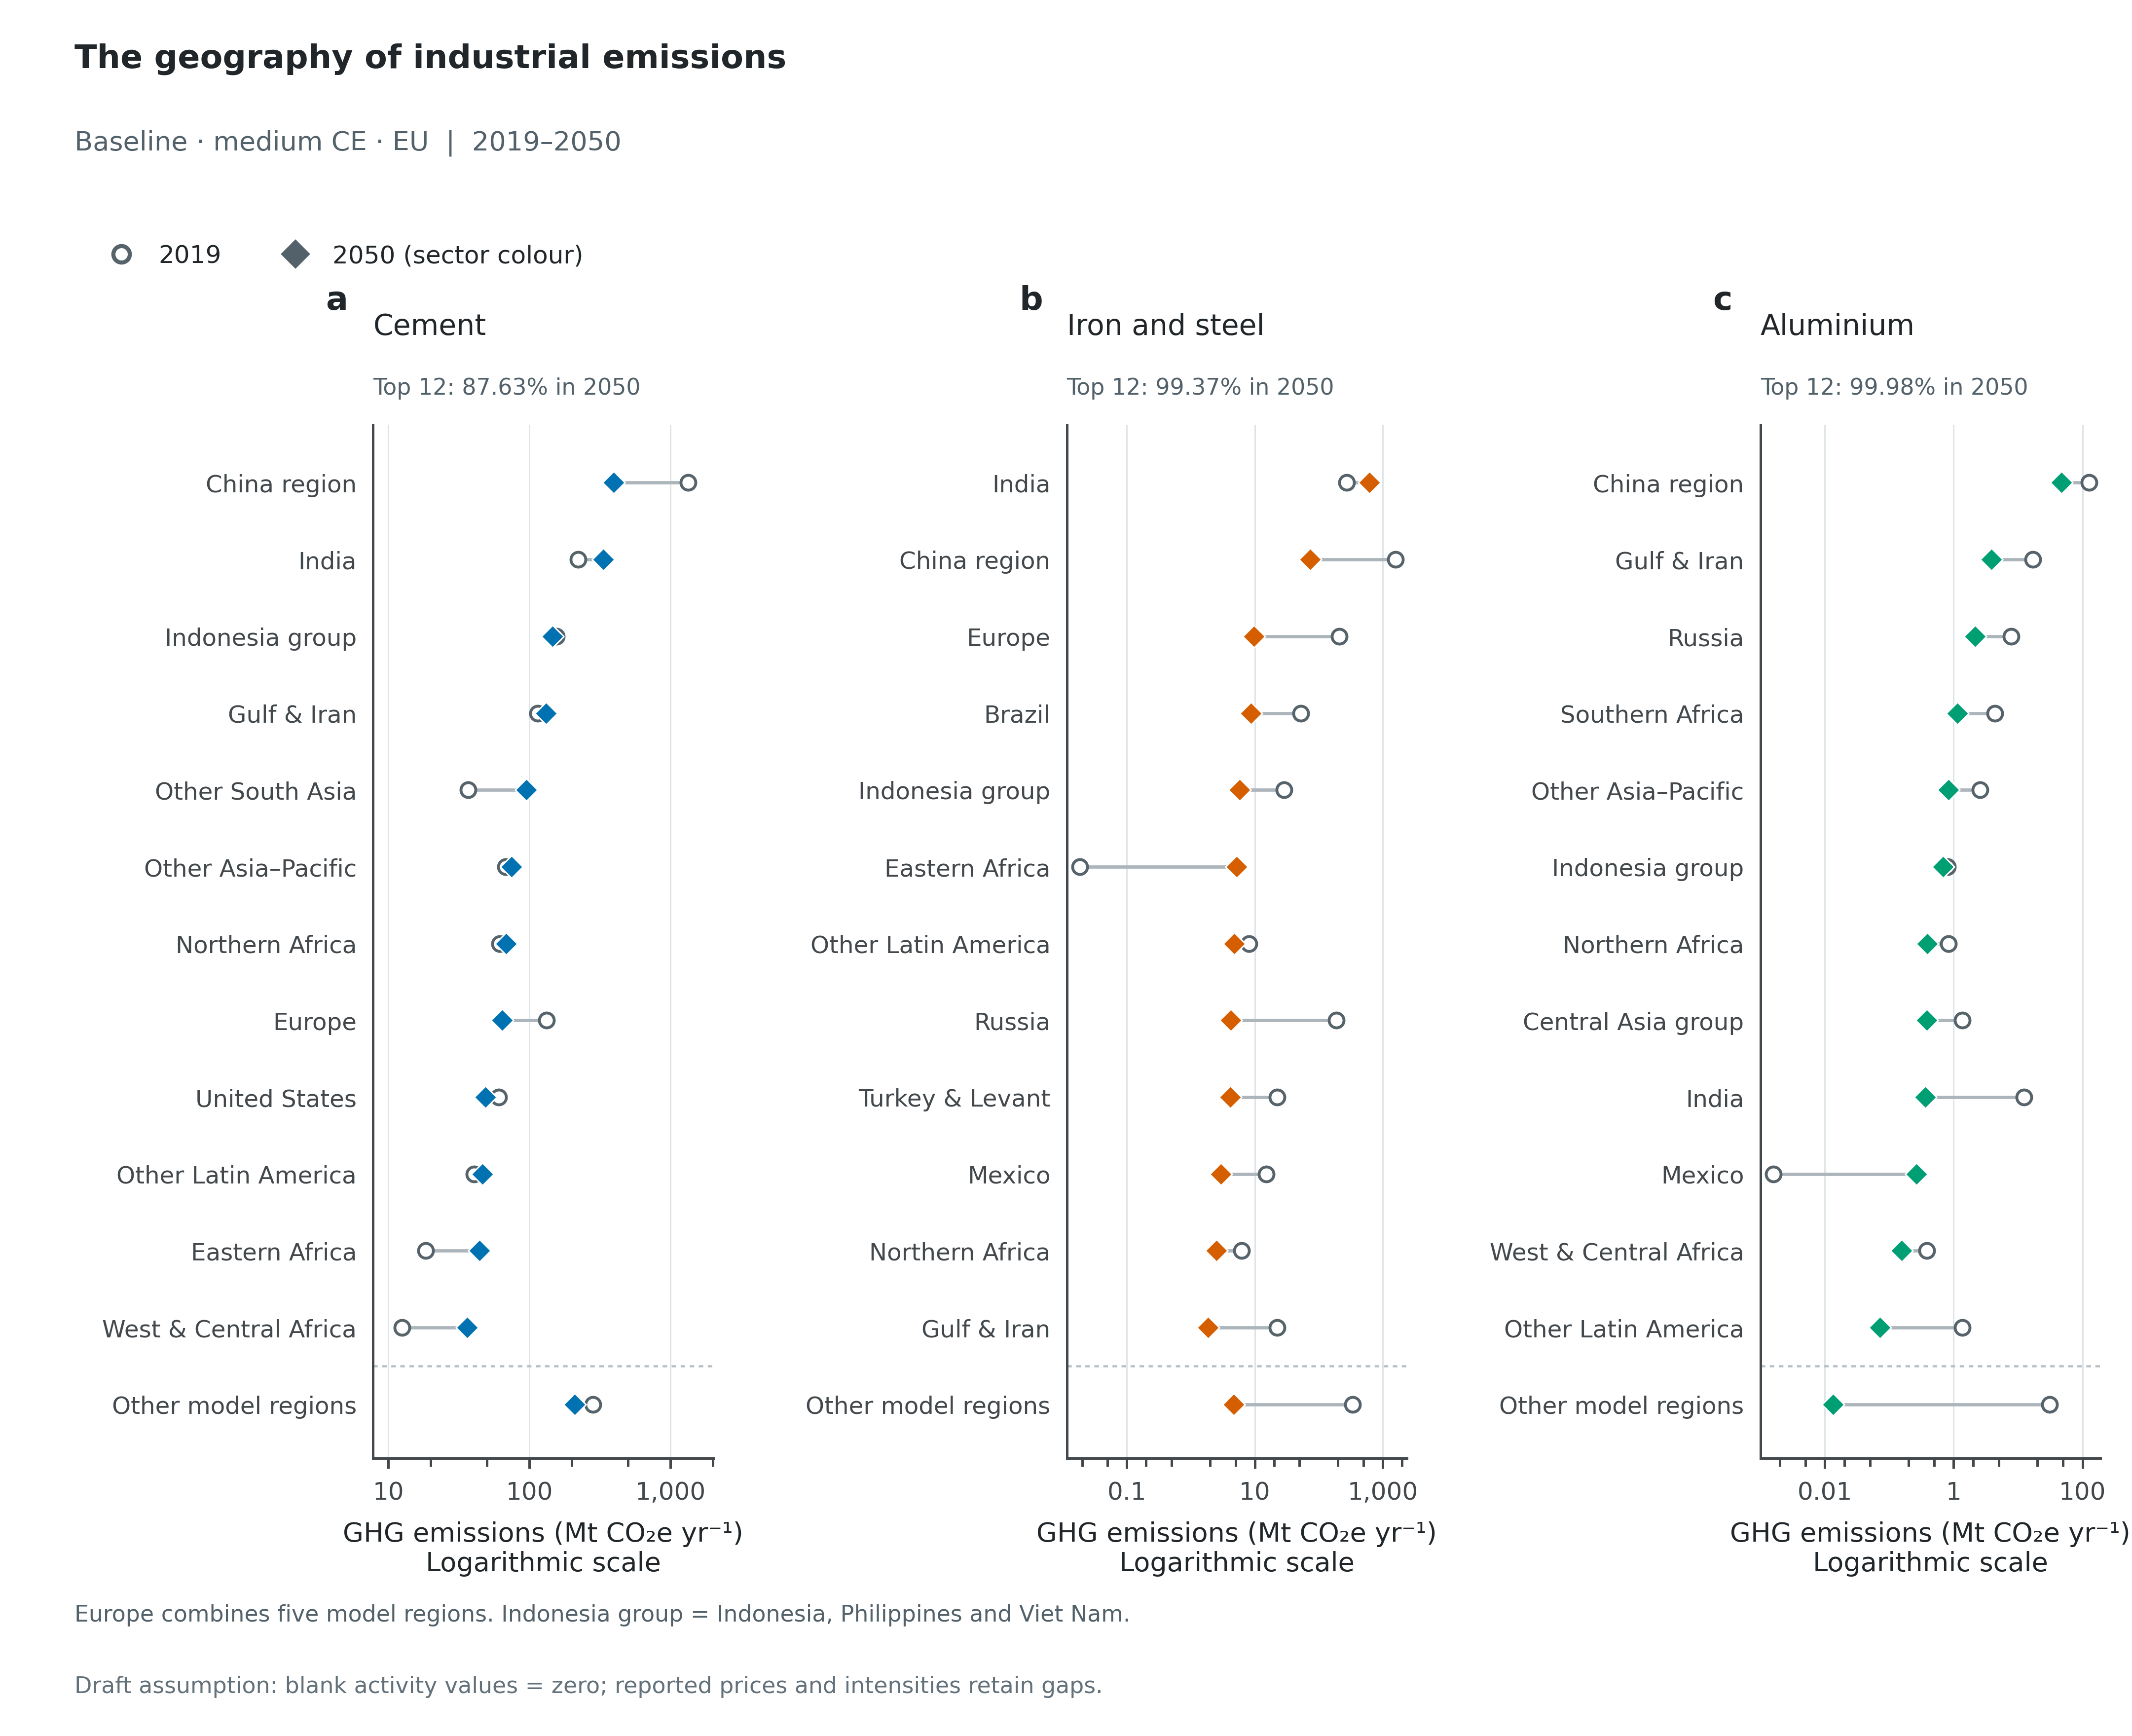

The table this chart was drawn from, first rows:
Scenario, Panel, Scope, Series, Year, Value, Unit, Role
baseline_medce_eu, a, Selected emitters, Selected emitter coverage, 2019, 88.9, %, context
baseline_medce_eu, a, Selected emitters, Selected emitter coverage, 2024, 87.37, %, context
baseline_medce_eu, a, Selected emitters, Selected emitter coverage, 2030, 87.46, %, context
baseline_medce_eu, a, Selected emitters, Selected emitter coverage, 2035, 87.12, %, context
baseline_medce_eu, a, Selected emitters, Selected emitter coverage, 2040, 87.21, %, context
baseline_medce_eu, a, Selected emitters, Selected emitter coverage, 2050, 87.63, %, context
baseline_medce_eu, a, Emitter regions, China region, 2019, 1338, MtCO2e/yr, plotted
baseline_medce_eu, a, Emitter regions, China region, 2050, 394.1, MtCO2e/yr, plotted
baseline_medce_eu, a, Emitter regions, India, 2019, 221.2, MtCO2e/yr, plotted
baseline_medce_eu, a, Emitter regions, India, 2050, 333.3, MtCO2e/yr, plotted
baseline_medce_eu, a, Emitter regions, Indonesia group, 2019, 155.9, MtCO2e/yr, plotted
baseline_medce_eu, a, Emitter regions, Indonesia group, 2050, 145.6, MtCO2e/yr, plotted
baseline_medce_eu, a, Emitter regions, Gulf & Iran, 2019, 114.5, MtCO2e/yr, plotted
baseline_medce_eu, a, Emitter regions, Gulf & Iran, 2050, 130.8, MtCO2e/yr, plotted
baseline_medce_eu, a, Emitter regions, Other South Asia, 2019, 36.78, MtCO2e/yr, plotted
baseline_medce_eu, a, Emitter regions, Other South Asia, 2050, 94.98, MtCO2e/yr, plotted
baseline_medce_eu, a, Emitter regions, Other Asia–Pacific, 2019, 68.04, MtCO2e/yr, plotted
baseline_medce_eu, a, Emitter regions, Other Asia–Pacific, 2050, 74.77, MtCO2e/yr, plotted
baseline_medce_eu, a, Emitter regions, Northern Africa, 2019, 61.5, MtCO2e/yr, plotted
baseline_medce_eu, a, Emitter regions, Northern Africa, 2050, 68.57, MtCO2e/yr, plotted
baseline_medce_eu, a, Emitter regions, Europe, 2019, 132, MtCO2e/yr, plotted
baseline_medce_eu, a, Emitter regions, Europe, 2050, 63.96, MtCO2e/yr, plotted
baseline_medce_eu, a, Emitter regions, United States, 2019, 60.74, MtCO2e/yr, plotted
baseline_medce_eu, a, Emitter regions, United States, 2050, 48.74, MtCO2e/yr, plotted
baseline_medce_eu, a, Emitter regions, Other Latin America, 2019, 40.62, MtCO2e/yr, plotted
baseline_medce_eu, a, Emitter regions, Other Latin America, 2050, 46.48, MtCO2e/yr, plotted
baseline_medce_eu, a, Emitter regions, Eastern Africa, 2019, 18.39, MtCO2e/yr, plotted
baseline_medce_eu, a, Emitter regions, Eastern Africa, 2050, 44.15, MtCO2e/yr, plotted
baseline_medce_eu, a, Emitter regions, West & Central Africa, 2019, 12.5, MtCO2e/yr, plotted
baseline_medce_eu, a, Emitter regions, West & Central Africa, 2050, 36.32, MtCO2e/yr, plotted
baseline_medce_eu, a, Emitter regions, Other model regions, 2019, 282.2, MtCO2e/yr, plotted
baseline_medce_eu, a, Emitter regions, Other model regions, 2050, 209.1, MtCO2e/yr, plotted
baseline_medce_eu, b, Selected emitters, Selected emitter coverage, 2019, 87.76, %, context
baseline_medce_eu, b, Selected emitters, Selected emitter coverage, 2024, 89.85, %, context
baseline_medce_eu, b, Selected emitters, Selected emitter coverage, 2030, 92.66, %, context
baseline_medce_eu, b, Selected emitters, Selected emitter coverage, 2035, 96.19, %, context
baseline_medce_eu, b, Selected emitters, Selected emitter coverage, 2040, 97.09, %, context
baseline_medce_eu, b, Selected emitters, Selected emitter coverage, 2050, 99.37, %, context
baseline_medce_eu, b, Emitter regions, India, 2019, 271.7, MtCO2e/yr, plotted
baseline_medce_eu, b, Emitter regions, India, 2050, 618.6, MtCO2e/yr, plotted
baseline_medce_eu, b, Emitter regions, China region, 2019, 1585, MtCO2e/yr, plotted
baseline_medce_eu, b, Emitter regions, China region, 2050, 73.54, MtCO2e/yr, plotted
baseline_medce_eu, b, Emitter regions, Europe, 2019, 207.8, MtCO2e/yr, plotted
baseline_medce_eu, b, Emitter regions, Europe, 2050, 9.668, MtCO2e/yr, plotted
baseline_medce_eu, b, Emitter regions, Brazil, 2019, 52.51, MtCO2e/yr, plotted
baseline_medce_eu, b, Emitter regions, Brazil, 2050, 8.659, MtCO2e/yr, plotted
baseline_medce_eu, b, Emitter regions, Indonesia group, 2019, 28.65, MtCO2e/yr, plotted
baseline_medce_eu, b, Emitter regions, Indonesia group, 2050, 5.789, MtCO2e/yr, plotted
baseline_medce_eu, b, Emitter regions, Eastern Africa, 2019, 0.01846, MtCO2e/yr, plotted
baseline_medce_eu, b, Emitter regions, Eastern Africa, 2050, 5.199, MtCO2e/yr, plotted
baseline_medce_eu, b, Emitter regions, Other Latin America, 2019, 8.062, MtCO2e/yr, plotted
baseline_medce_eu, b, Emitter regions, Other Latin America, 2050, 4.77, MtCO2e/yr, plotted
baseline_medce_eu, b, Emitter regions, Russia, 2019, 189.4, MtCO2e/yr, plotted
baseline_medce_eu, b, Emitter regions, Russia, 2050, 4.194, MtCO2e/yr, plotted
baseline_medce_eu, b, Emitter regions, Turkey & Levant, 2019, 22.3, MtCO2e/yr, plotted
baseline_medce_eu, b, Emitter regions, Turkey & Levant, 2050, 4.175, MtCO2e/yr, plotted
baseline_medce_eu, b, Emitter regions, Mexico, 2019, 15.23, MtCO2e/yr, plotted
baseline_medce_eu, b, Emitter regions, Mexico, 2050, 2.952, MtCO2e/yr, plotted
baseline_medce_eu, b, Emitter regions, Northern Africa, 2019, 6.214, MtCO2e/yr, plotted
baseline_medce_eu, b, Emitter regions, Northern Africa, 2050, 2.509, MtCO2e/yr, plotted
... 36 more rows
